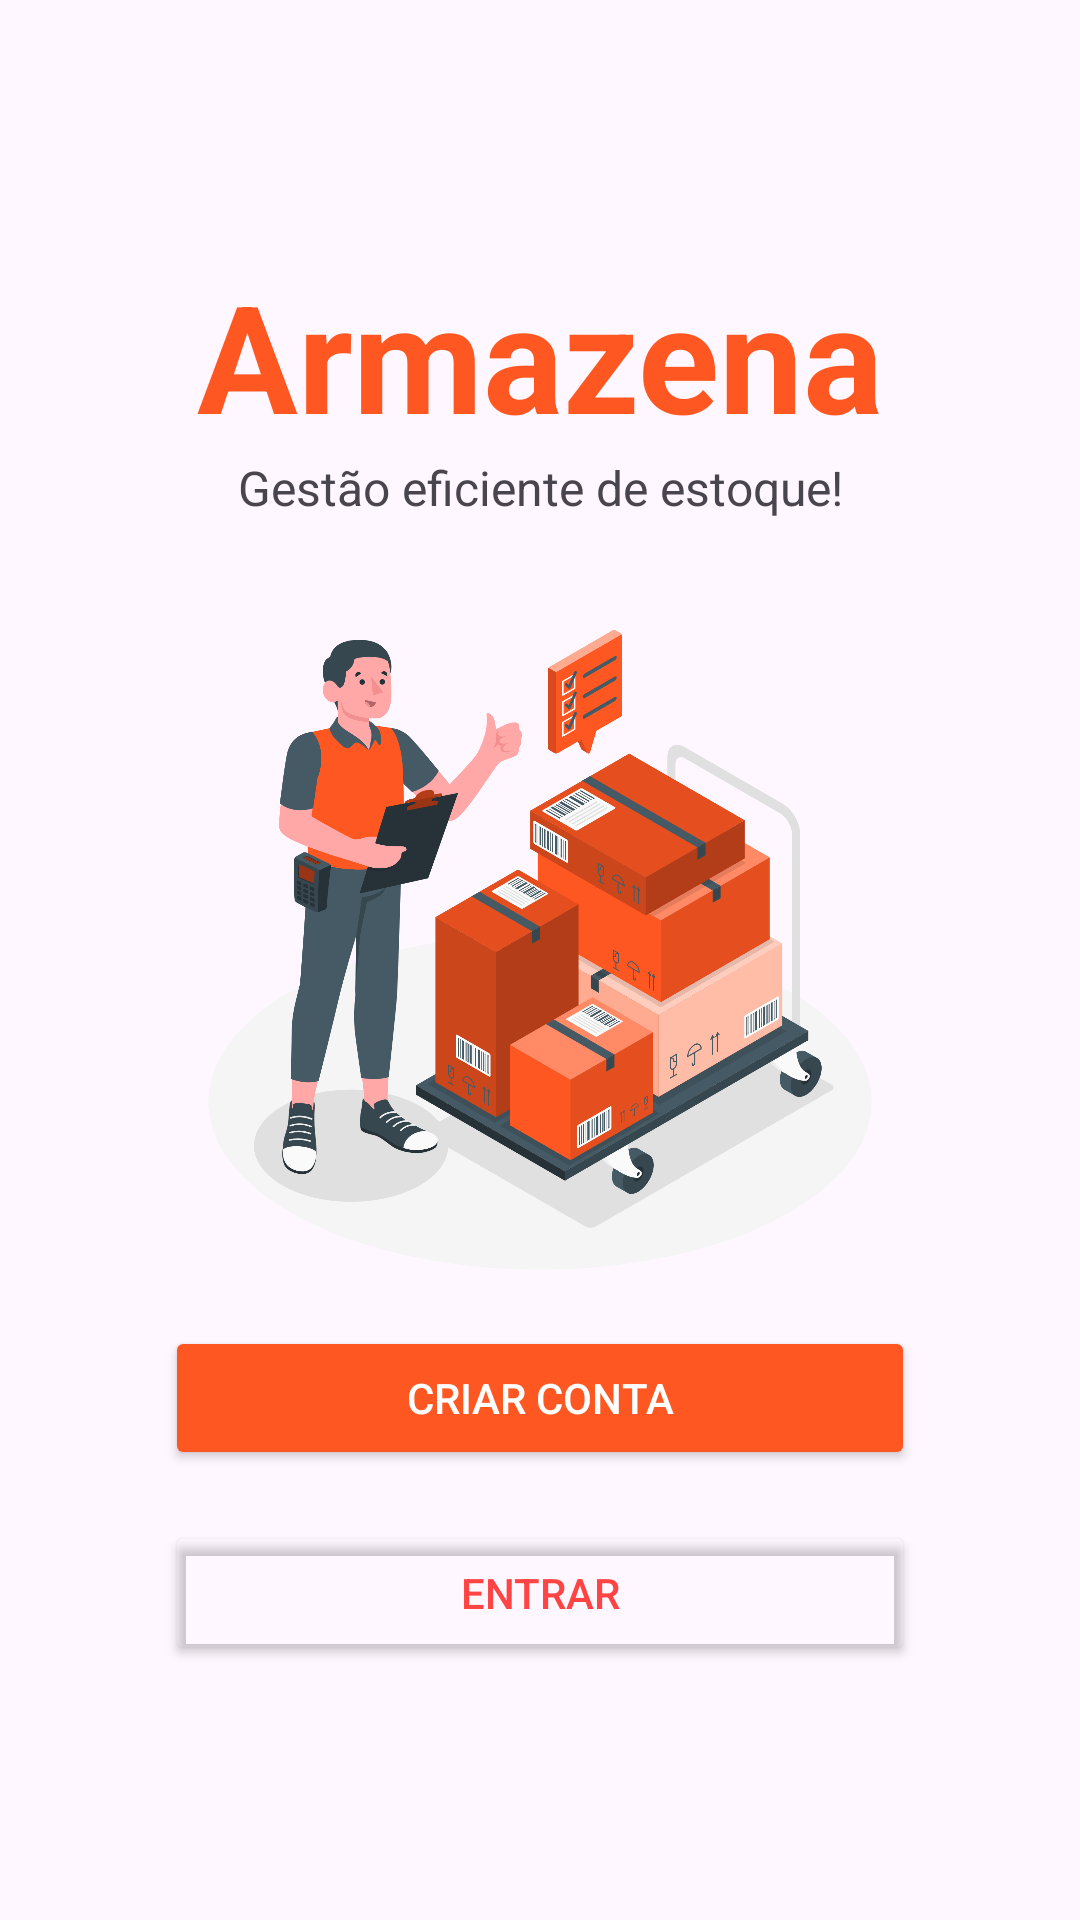

Produce the Android XML layout that renders to this screen, including the resource entries it uses.
<!-- AndroidManifest.xml: application theme Theme.AppArmazena -->
<!-- res/layout/activity_main.xml -->
<?xml version="1.0" encoding="utf-8"?>
<androidx.constraintlayout.widget.ConstraintLayout xmlns:android="http://schemas.android.com/apk/res/android"
    xmlns:app="http://schemas.android.com/apk/res-auto"
    xmlns:tools="http://schemas.android.com/tools"
    android:id="@+id/main"
    android:layout_width="match_parent"
    android:layout_height="match_parent"
    tools:context=".MainActivity">


    <Button
        android:id="@+id/loginChooseButton"
        android:layout_width="250dp"
        android:layout_height="wrap_content"
        android:layout_marginBottom="85dp"
        android:backgroundTint="#00FDFCFC"
        android:text="Entrar"
        android:textColor="@android:color/holo_red_light"
        android:textColorHint="#FF5722"
        android:textColorLink="#FF5722"
        app:layout_constraintBottom_toBottomOf="parent"
        app:layout_constraintEnd_toEndOf="parent"
        app:layout_constraintStart_toStartOf="parent"
        app:layout_constraintTop_toBottomOf="@+id/cadastroChooseButton"
        app:strokeColor="#FF5722"
        app:strokeWidth="1dp" />

    <Button
        android:id="@+id/cadastroChooseButton"
        android:layout_width="250dp"
        android:layout_height="wrap_content"
        android:layout_marginBottom="17dp"
        android:backgroundTint="#FF5722"
        android:text="Criar conta"
        android:textColor="@color/white"
        app:layout_constraintBottom_toTopOf="@+id/loginChooseButton"
        app:layout_constraintEnd_toEndOf="parent"
        app:layout_constraintStart_toStartOf="parent"
        app:layout_constraintTop_toBottomOf="@+id/imageView" />

    <TextView
        android:id="@+id/textView6"
        android:layout_width="wrap_content"
        android:layout_height="wrap_content"
        android:layout_marginTop="85dp"
        android:text="Armazena"
        android:textColor="#FF5722"
        android:textSize="50sp"
        android:textStyle="bold"
        app:layout_constraintBottom_toTopOf="@+id/textView7"
        app:layout_constraintEnd_toEndOf="parent"
        app:layout_constraintStart_toStartOf="parent"
        app:layout_constraintTop_toTopOf="parent" />

    <TextView
        android:id="@+id/textView7"
        android:layout_width="wrap_content"
        android:layout_height="wrap_content"
        android:layout_marginBottom="28dp"
        android:gravity="center"
        android:text="Gestão eficiente de estoque!"
        android:textSize="16sp"
        app:layout_constraintBottom_toTopOf="@+id/imageView"
        app:layout_constraintEnd_toEndOf="parent"
        app:layout_constraintStart_toStartOf="parent"
        app:layout_constraintTop_toBottomOf="@+id/textView6" />

    <ImageView
        android:id="@+id/imageView"
        android:layout_width="0dp"
        android:layout_height="0dp"
        android:layout_marginStart="54dp"
        android:layout_marginEnd="54dp"
        android:layout_marginBottom="15dp"
        app:layout_constraintBottom_toTopOf="@+id/cadastroChooseButton"
        app:layout_constraintEnd_toEndOf="parent"
        app:layout_constraintStart_toStartOf="parent"
        app:layout_constraintTop_toBottomOf="@+id/textView7"
        app:srcCompat="@drawable/main" />


</androidx.constraintlayout.widget.ConstraintLayout>
<!-- resources referenced by this layout -->
<resources>
  <color name="white">#FFFFFFFF</color>
  <!-- drawable main: png bitmap (drawable, 450949 bytes) -->
  <style name="Theme.AppArmazena" parent="Base.Theme.AppArmazena" />
  <style name="Base.Theme.AppArmazena" parent="Theme.Material3.DayNight">
          
          
      </style>
</resources>
